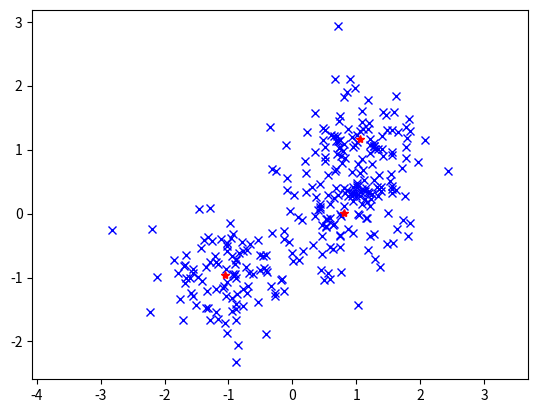

Recreate this plot in Python.
import numpy as np
import matplotlib.pyplot as plt
from numpy.linalg import norm 

def normsamp(n,mu):

    sigx = 0.5
    sigy = 0.5
    rho = 0.05
    covmat = np.array([[sigx**2,rho*sigx*sigy],[rho*sigx*sigy,sigy**2]])
    data = np.random.multivariate_normal(mu,covmat,size = n) 
    return data

if __name__ == "__main__": 
    n = 100  # number of data points 
    mu1 = np.array([1.,1.])
    mu2 = np.array([1.,0.])
    mu3 = np.array([-1.,-1.])
    
    dat1=normsamp(n,mu1)
    dat2=normsamp(n,mu2)
    dat3=normsamp(n,mu3)
    
    dat = np.append(dat1,dat2,axis=0)
    dat = np.append(dat,dat3,axis=0)

    # Lloyd's methods 
    k = 3 # number of cluster 

    muinds = np.random.permutation(3*n)[0:k]
    mus = [dat[ind] for ind in muinds]
    newmus = mus
    error = 1.

    cntr = 0

    while error > 1e-6:
        cntr = cntr + 1
        print(cntr)

        grps = []
        mus = newmus

        for pt in dat: 
            dsts = [np.sqrt(np.sum((pt-mu)**2)) for mu in mus]
            grp = np.argmin(dsts)
            grps.append(grp)

        newmus = []
        for i in np.arange(k):
            newmu = np.mean(dat[np.array(grps)==i],axis=0)
            newmus.append(newmu)

        error = np.sum([np.sqrt(norm(newmus[i] - mus[i])) for i in np.arange(k)])

    newmus = np.array(newmus)

    plt.figure()
    plt.plot(dat[:,0],dat[:,1],'bx')
    plt.plot(newmus[:,0],newmus[:,1],'r*')
    plt.axis('equal')
    plt.show()

    



